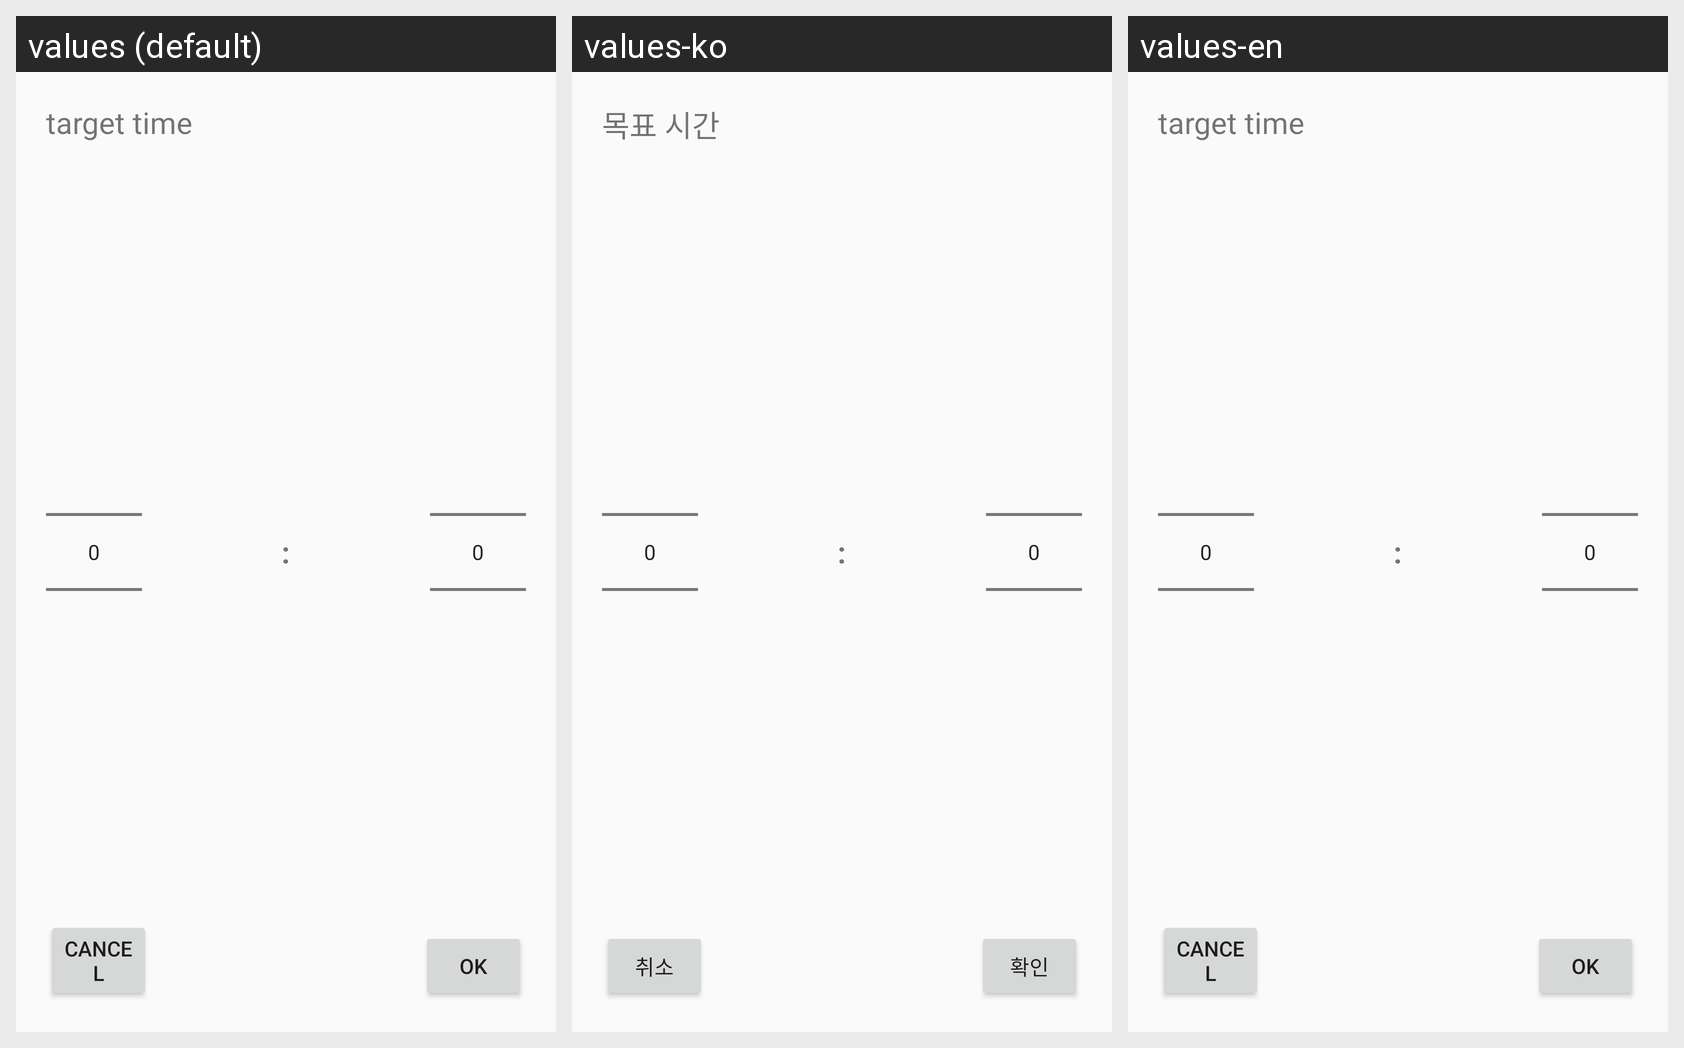

The same Android screen rendered under several of its app's locales, left to right. List the strings drawn on it with the default value and each locale's translation.
Android screen res/layout/dialog_custom_time.xml rendered under 3 locales, left to right: values (default), values-ko, values-en. Device: Nexus 5 (rendered at 1080×1920; each locale shown at half size, 540×960, under a caption strip naming it); theme Theme.TimeIsGold.
Strings drawn on this screen, with the default value and each locale's value (text and hints the layout hard-codes, and strings that could not be matched under every locale, appear in the picture but are not listed):

target_time
  values: target time
  values-ko: 목표 시간
  values-en: target time

cancel
  values: Cancel
  values-ko: 취소
  values-en: Cancel

ok
  values: OK
  values-ko: 확인
  values-en: OK
